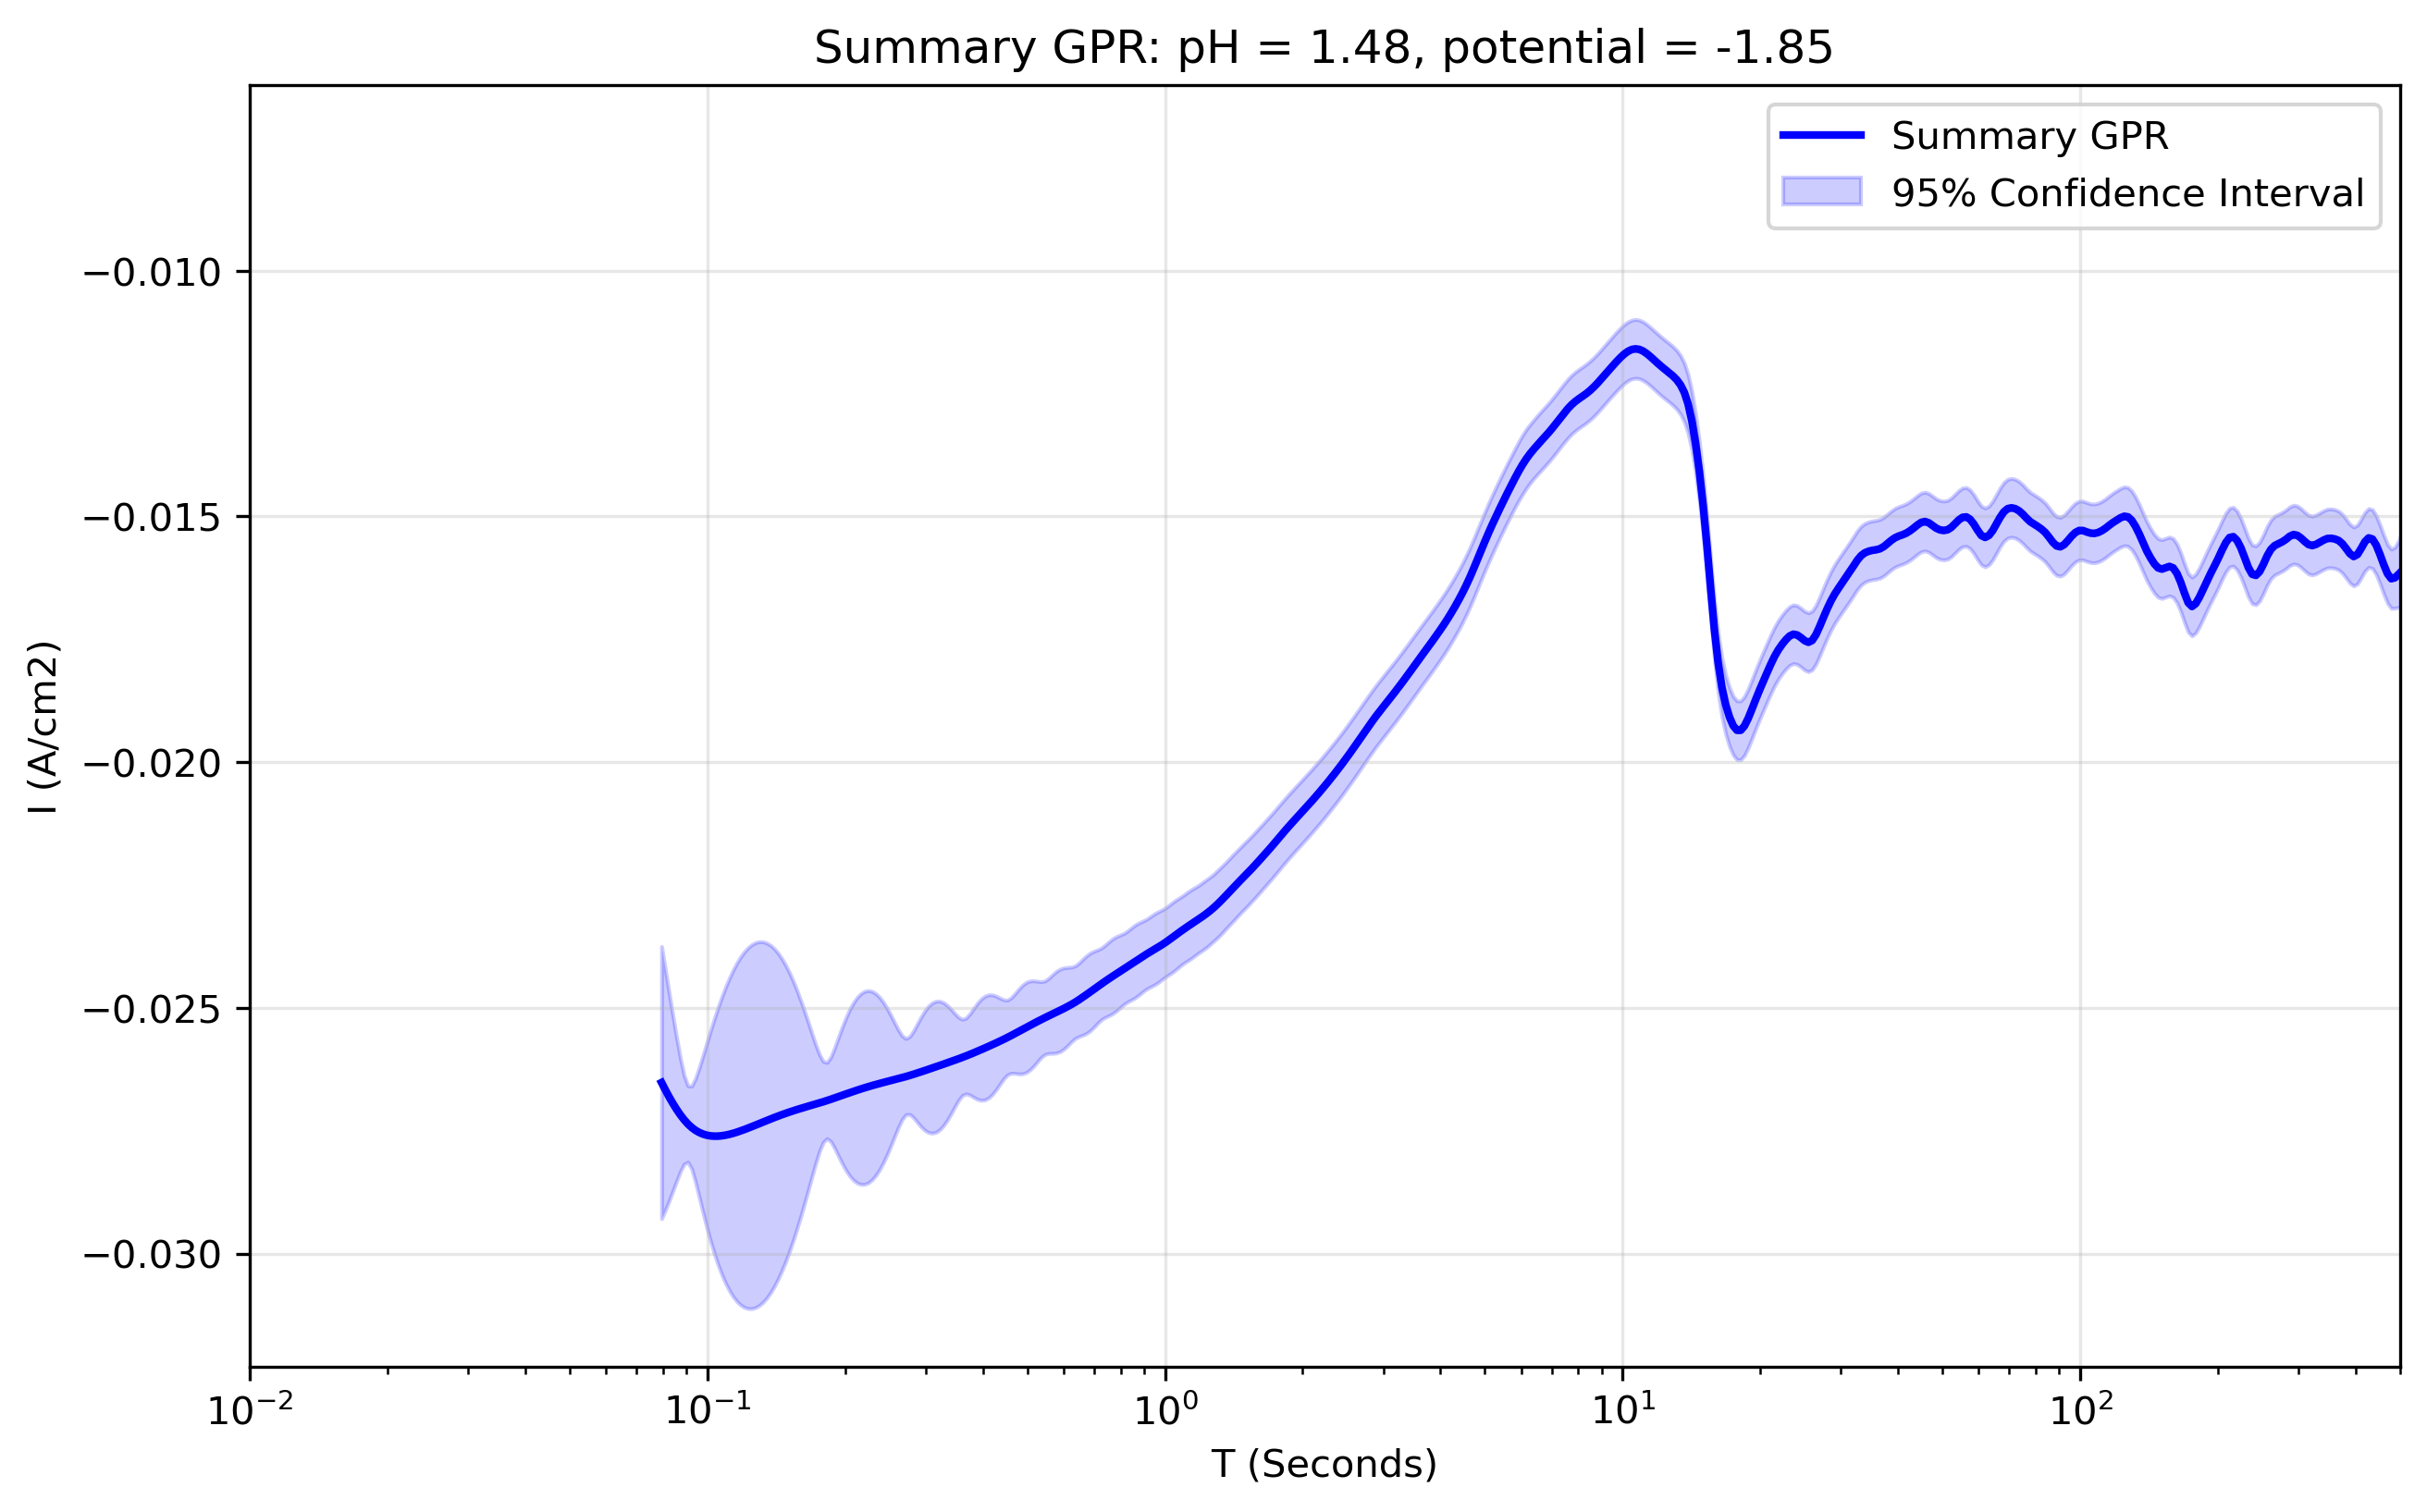

Values plotted in this chart, from the file beside it:
x_transformed, x_real, y_real, y_normalised, Std_real, Upper_CI_real, Lower_CI_real, Std_normalised, Upper_CI_normalised, Lower_CI_normalised
-1.1, 0.07943, -0.02652, 1.704, 0.001413, -0.02375, -0.02929, 0.001413, -0.02648, -0.02656
-1.092, 0.08095, -0.02667, 1.714, 0.001247, -0.02422, -0.02911, 0.001247, -0.02663, -0.02671
-1.084, 0.0825, -0.02681, 1.723, 0.001079, -0.0247, -0.02893, 0.001079, -0.02678, -0.02684
-1.075, 0.08407, -0.02694, 1.732, 0.0009098, -0.02516, -0.02873, 0.0009098, -0.02692, -0.02697
-1.067, 0.08568, -0.02707, 1.739, 0.0007434, -0.02561, -0.02852, 0.0007434, -0.02704, -0.02709
-1.059, 0.08731, -0.02718, 1.747, 0.0005876, -0.02603, -0.02833, 0.0005876, -0.02716, -0.0272
-1.051, 0.08898, -0.02728, 1.753, 0.0004599, -0.02638, -0.02818, 0.0004599, -0.02726, -0.02729
-1.042, 0.09068, -0.02736, 1.758, 0.0003963, -0.02659, -0.02814, 0.0003963, -0.02735, -0.02738
-1.034, 0.09241, -0.02743, 1.763, 0.0004303, -0.02659, -0.02828, 0.0004303, -0.02742, -0.02745
-1.026, 0.09418, -0.02749, 1.767, 0.000536, -0.02644, -0.02854, 0.000536, -0.02747, -0.02751
-1.018, 0.09598, -0.02754, 1.77, 0.0006714, -0.02622, -0.02885, 0.0006714, -0.02751, -0.02756
-1.01, 0.09781, -0.02757, 1.772, 0.0008145, -0.02597, -0.02916, 0.0008145, -0.02754, -0.02759
-1.001, 0.09968, -0.02759, 1.773, 0.0009557, -0.02572, -0.02946, 0.0009557, -0.02756, -0.02762
-0.9932, 0.1016, -0.02761, 1.774, 0.001091, -0.02547, -0.02974, 0.001091, -0.02757, -0.02764
-0.985, 0.1035, -0.02761, 1.774, 0.001217, -0.02523, -0.03, 0.001217, -0.02757, -0.02765
-0.9768, 0.1055, -0.02761, 1.774, 0.001334, -0.025, -0.03022, 0.001334, -0.02757, -0.02765
-0.9685, 0.1075, -0.0276, 1.774, 0.00144, -0.02478, -0.03043, 0.00144, -0.02756, -0.02765
-0.9603, 0.1096, -0.02759, 1.773, 0.001536, -0.02458, -0.0306, 0.001536, -0.02754, -0.02764
-0.9521, 0.1117, -0.02757, 1.772, 0.001621, -0.0244, -0.03075, 0.001621, -0.02752, -0.02762
-0.9439, 0.1138, -0.02755, 1.771, 0.001694, -0.02423, -0.03087, 0.001694, -0.0275, -0.02761
-0.9357, 0.116, -0.02753, 1.769, 0.001756, -0.02409, -0.03097, 0.001756, -0.02748, -0.02758
-0.9275, 0.1182, -0.0275, 1.768, 0.001807, -0.02396, -0.03105, 0.001807, -0.02745, -0.02756
-0.9192, 0.1204, -0.02748, 1.766, 0.001846, -0.02386, -0.03109, 0.001846, -0.02742, -0.02753
-0.911, 0.1227, -0.02745, 1.764, 0.001874, -0.02378, -0.03112, 0.001874, -0.02739, -0.0275
-0.9028, 0.1251, -0.02742, 1.762, 0.00189, -0.02371, -0.03112, 0.00189, -0.02736, -0.02747
-0.8946, 0.1275, -0.02739, 1.76, 0.001895, -0.02367, -0.0311, 0.001895, -0.02733, -0.02744
-0.8864, 0.1299, -0.02735, 1.758, 0.001888, -0.02365, -0.03106, 0.001888, -0.0273, -0.02741
-0.8782, 0.1324, -0.02732, 1.756, 0.001871, -0.02366, -0.03099, 0.001871, -0.02727, -0.02738
-0.8699, 0.1349, -0.02729, 1.754, 0.001842, -0.02368, -0.0309, 0.001842, -0.02724, -0.02735
-0.8617, 0.1375, -0.02726, 1.752, 0.001802, -0.02373, -0.03079, 0.001802, -0.02721, -0.02732
-0.8535, 0.1401, -0.02723, 1.75, 0.001752, -0.0238, -0.03067, 0.001752, -0.02718, -0.02728
-0.8453, 0.1428, -0.0272, 1.748, 0.001691, -0.02389, -0.03052, 0.001691, -0.02715, -0.02725
-0.8371, 0.1455, -0.02717, 1.746, 0.00162, -0.024, -0.03035, 0.00162, -0.02712, -0.02722
-0.8289, 0.1483, -0.02715, 1.745, 0.001538, -0.02413, -0.03016, 0.001538, -0.0271, -0.02719
-0.8206, 0.1511, -0.02712, 1.743, 0.001447, -0.02428, -0.02996, 0.001447, -0.02708, -0.02716
-0.8124, 0.154, -0.0271, 1.741, 0.001347, -0.02445, -0.02974, 0.001347, -0.02705, -0.02714
-0.8042, 0.157, -0.02707, 1.74, 0.001238, -0.02464, -0.0295, 0.001238, -0.02703, -0.02711
-0.796, 0.16, -0.02705, 1.738, 0.001122, -0.02485, -0.02925, 0.001122, -0.02701, -0.02708
-0.7878, 0.163, -0.02702, 1.737, 0.000999, -0.02507, -0.02898, 0.000999, -0.02699, -0.02705
-0.7796, 0.1661, -0.027, 1.735, 0.0008713, -0.02529, -0.02871, 0.0008713, -0.02697, -0.02703
-0.7713, 0.1693, -0.02698, 1.734, 0.0007417, -0.02553, -0.02843, 0.0007417, -0.02696, -0.027
-0.7631, 0.1725, -0.02696, 1.732, 0.0006152, -0.02575, -0.02816, 0.0006152, -0.02694, -0.02698
-0.7549, 0.1758, -0.02693, 1.731, 0.0005015, -0.02595, -0.02792, 0.0005015, -0.02692, -0.02695
-0.7467, 0.1792, -0.02691, 1.729, 0.0004191, -0.02609, -0.02773, 0.0004191, -0.0269, -0.02692
-0.7385, 0.1826, -0.02689, 1.728, 0.0003954, -0.02611, -0.02766, 0.0003954, -0.02687, -0.0269
-0.7303, 0.1861, -0.02686, 1.726, 0.0004383, -0.026, -0.02772, 0.0004383, -0.02685, -0.02687
-0.722, 0.1897, -0.02683, 1.725, 0.0005199, -0.02582, -0.02785, 0.0005199, -0.02682, -0.02685
-0.7138, 0.1933, -0.02681, 1.723, 0.000614, -0.0256, -0.02801, 0.000614, -0.02679, -0.02683
-0.7056, 0.197, -0.02678, 1.721, 0.0007064, -0.0254, -0.02817, 0.0007064, -0.02676, -0.0268
-0.6974, 0.2007, -0.02675, 1.719, 0.0007904, -0.0252, -0.0283, 0.0007904, -0.02673, -0.02678
-0.6892, 0.2046, -0.02673, 1.718, 0.0008624, -0.02504, -0.02842, 0.0008624, -0.0267, -0.02675
-0.681, 0.2085, -0.0267, 1.716, 0.0009204, -0.0249, -0.02851, 0.0009204, -0.02667, -0.02673
-0.6727, 0.2124, -0.02668, 1.714, 0.0009633, -0.02479, -0.02856, 0.0009633, -0.02665, -0.02671
-0.6645, 0.2165, -0.02665, 1.713, 0.0009906, -0.02471, -0.02859, 0.0009906, -0.02662, -0.02668
-0.6563, 0.2206, -0.02663, 1.711, 0.001002, -0.02466, -0.02859, 0.001002, -0.0266, -0.02666
-0.6481, 0.2249, -0.0266, 1.71, 0.0009978, -0.02465, -0.02856, 0.0009978, -0.02657, -0.02663
-0.6399, 0.2292, -0.02658, 1.708, 0.0009779, -0.02466, -0.0285, 0.0009779, -0.02655, -0.02661
-0.6317, 0.2335, -0.02656, 1.707, 0.000943, -0.02471, -0.02841, 0.000943, -0.02653, -0.02659
-0.6234, 0.238, -0.02654, 1.705, 0.0008939, -0.02479, -0.02829, 0.0008939, -0.02651, -0.02657
-0.6152, 0.2425, -0.02652, 1.704, 0.0008317, -0.02489, -0.02815, 0.0008317, -0.02649, -0.02654
... 440 more rows
